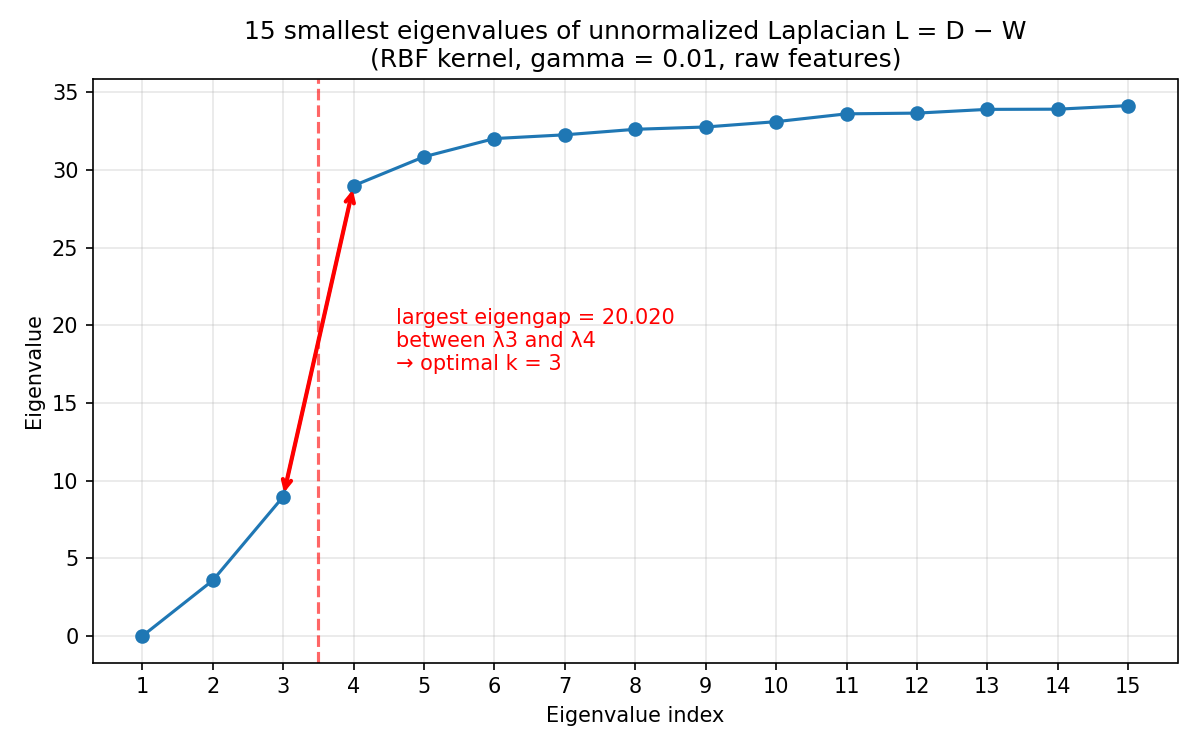

The data file committed next to this chart (first rows):
index, eigenvalue
1, 0.0
2, 3.58
3, 8.972
4, 28.99
5, 30.85
6, 32.03
7, 32.27
8, 32.62
9, 32.77
10, 33.11
11, 33.62
12, 33.66
13, 33.91
14, 33.92
15, 34.15
